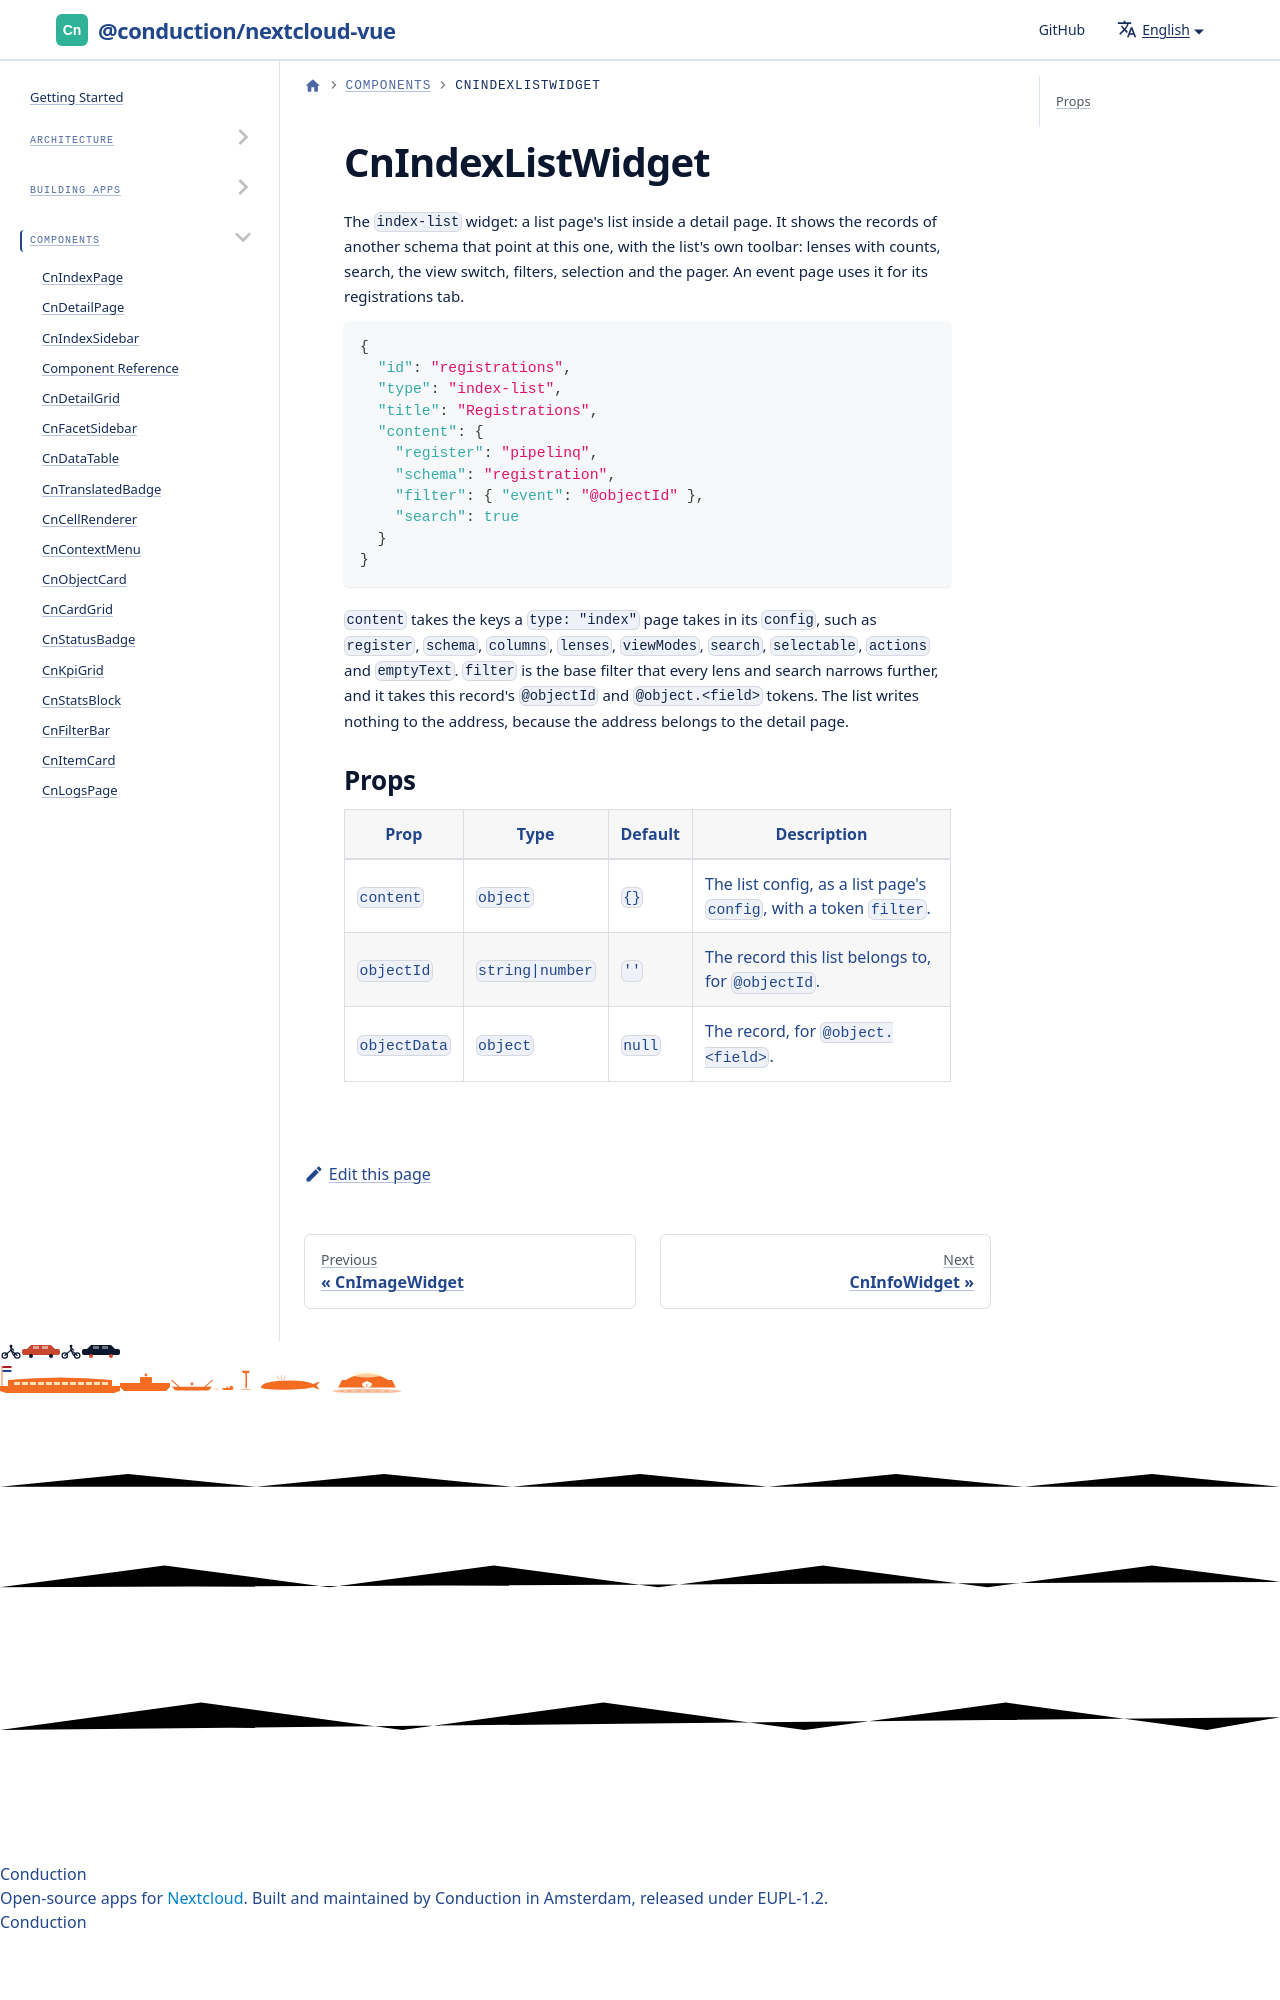

repository: ConductionNL/nextcloud-vue · page: docs/components/cn-index-list-widget/index.html · generator: docusaurus

# CnIndexListWidget

The `index-list` widget: a list page's list inside a detail page. It shows the records of another schema that point at this one, with the list's own toolbar: lenses with counts, search, the view switch, filters, selection and the pager. A
